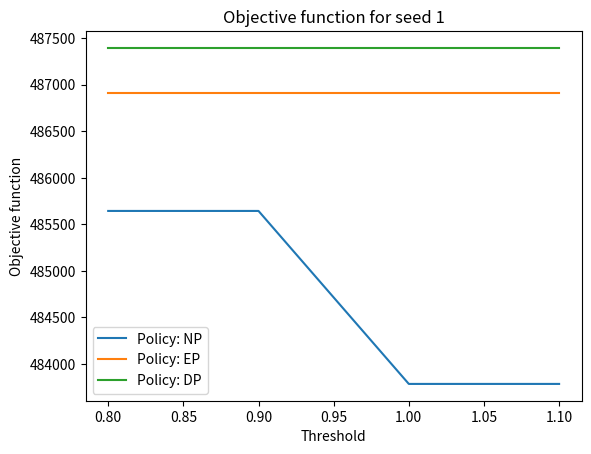
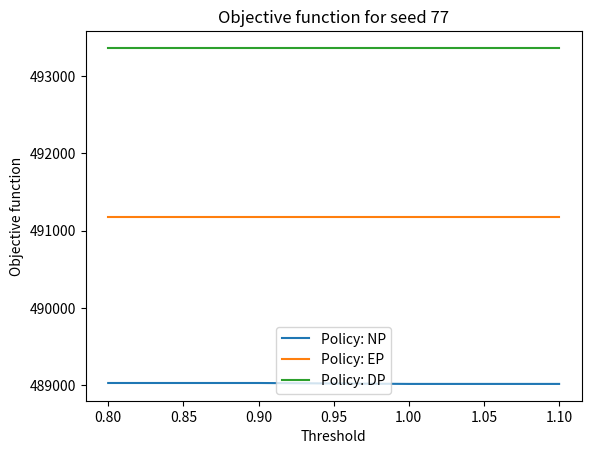
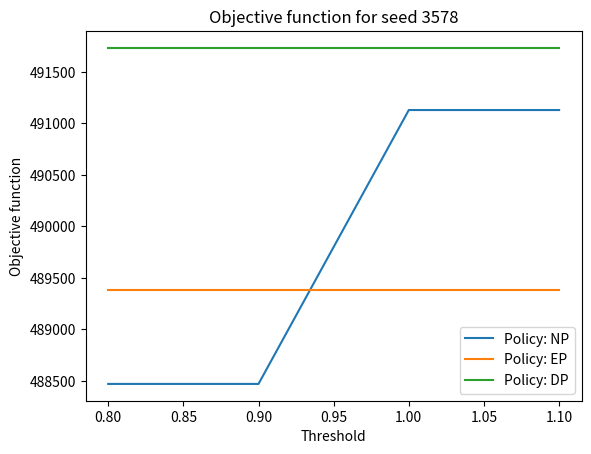
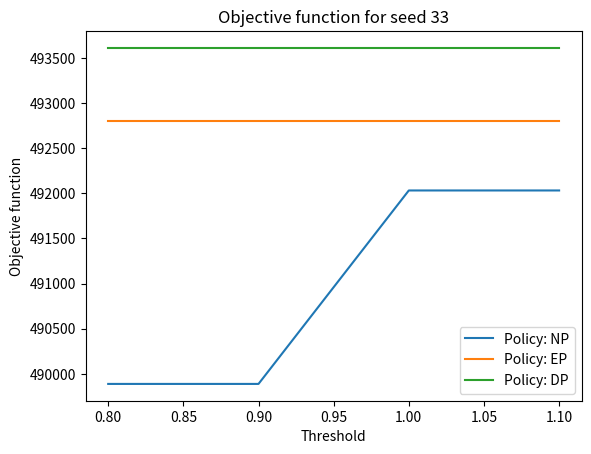
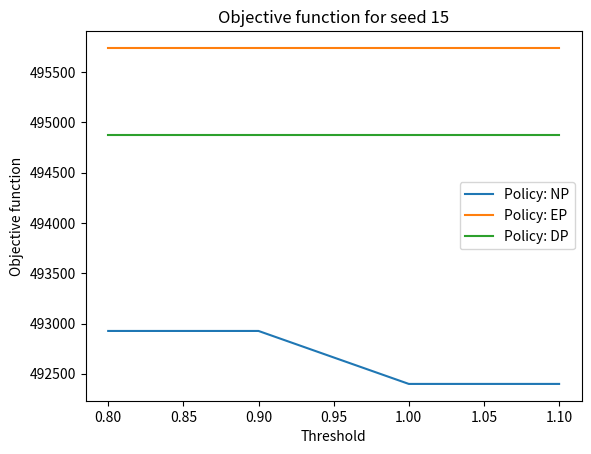
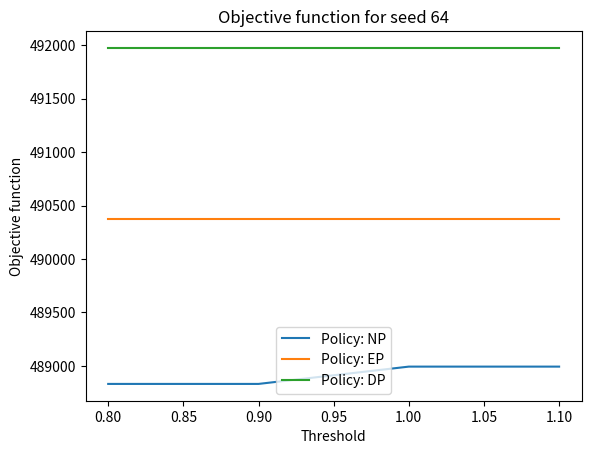
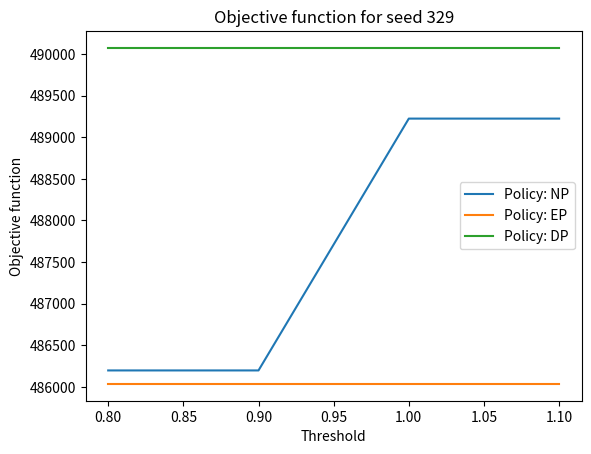
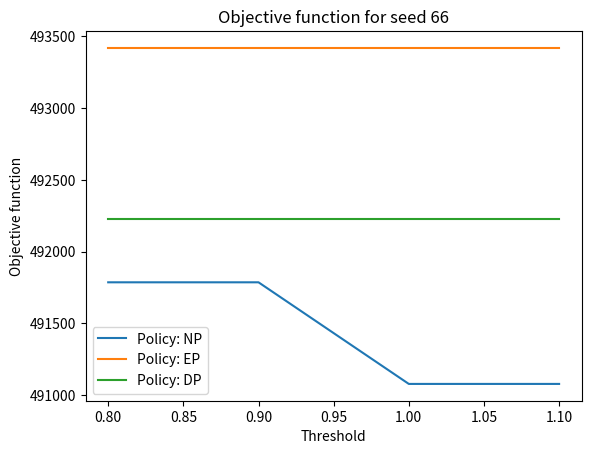
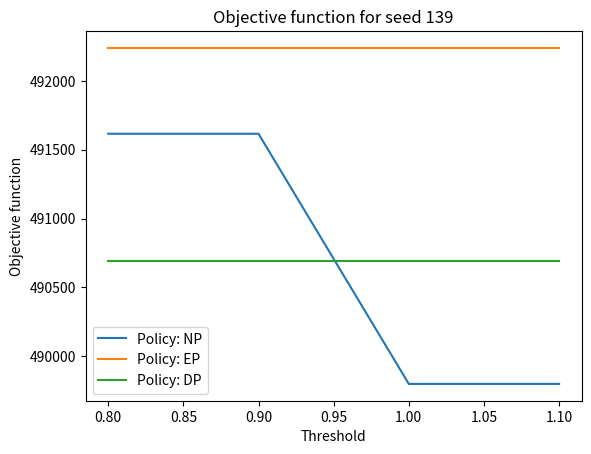
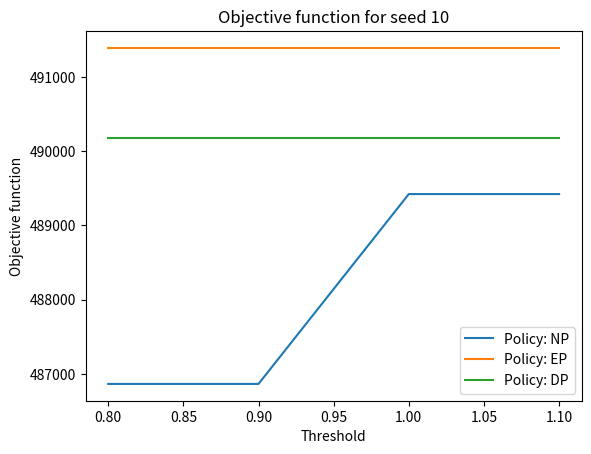

Python code for these plots, in order:
import matplotlib.pyplot as plt
import numpy as np

# possible value for threshold
thresholds = [0.8, 0.9, 1.0, 1.1]
# seeds used in simulation
seeds = [1, 77, 3578, 33, 15, 64, 329, 66, 139, 10]
# number of simulations
num_sim = len(seeds)
# number of thresholds
num_thresholds = len(thresholds)

# cumulative objective function using EP for each seed
EP_obj = [486906, 491178, 489381, 492801, 495742, 490375, 486036, 493420, 492239, 491389]
# cumulative objective function using DP for each seed
DP_obj = [487395, 493362, 491733, 493610, 494879, 491976, 490072, 492229, 490692, 490183]
# cumulative objective function using NP for each seed with different threshold value
NP_obj = [[485644, 485644, 483786, 483786], [489029, 489029, 489017, 489017],\
     [488471, 488471, 491130, 491130], [489888, 489888, 492031, 492031],\
          [492926, 492926, 492399, 492399], [488831, 488831, 488993, 488993],\
               [486198, 486198, 489223, 489223], [491787, 491787, 491079, 491079],\
                   [491616, 491616, 489800, 489800], [486867, 486867, 489422, 489422]]

best_threshold = [0]*num_thresholds
worse_result = [0]*num_thresholds
abs_diff = []

for seed in range(num_sim):
    EP_list = [EP_obj[seed]]*num_thresholds
    DP_list = [DP_obj[seed]]*num_thresholds
    best_other_policy = min(EP_obj[seed], DP_obj[seed])
    #best_other_policy = EP_obj[seed]
    plt.figure()
    plt.xlabel("Threshold")
    plt.ylabel("Objective function")
    plt.title(f'Objective function for seed {seeds[seed]}')
    plt.plot(thresholds, NP_obj[seed], label = 'Policy: NP')
    plt.plot(thresholds, EP_list , label = 'Policy: EP')
    plt.plot(thresholds, DP_list, label = 'Policy: DP')
    min_value = min(NP_obj[seed])
    min_index = NP_obj[seed].index(min_value)
    best_threshold[min_index] += 1
    abs_diff.append(best_other_policy-min_value)
    worse_idx = [idx for idx, val in enumerate(NP_obj[seed]) if val >= best_other_policy]
    for index in worse_idx:
        worse_result[index] += 1
    plt.legend()
    path = "obj_fun_seed_"+str(seeds[seed])+".png"
    plt.savefig(path)

best_index = best_threshold.index(max(best_threshold))
print('Number of times each threshold brings to best result')
print(best_threshold)
print('Number of times each threshold brings a result is worse than other policies')
print(worse_result)
print(f'Best threshold: {thresholds[best_index]}')
print(f'Absolute differences: {abs_diff}')
print(f'Average absolute improvement: {np.mean(abs_diff)}')